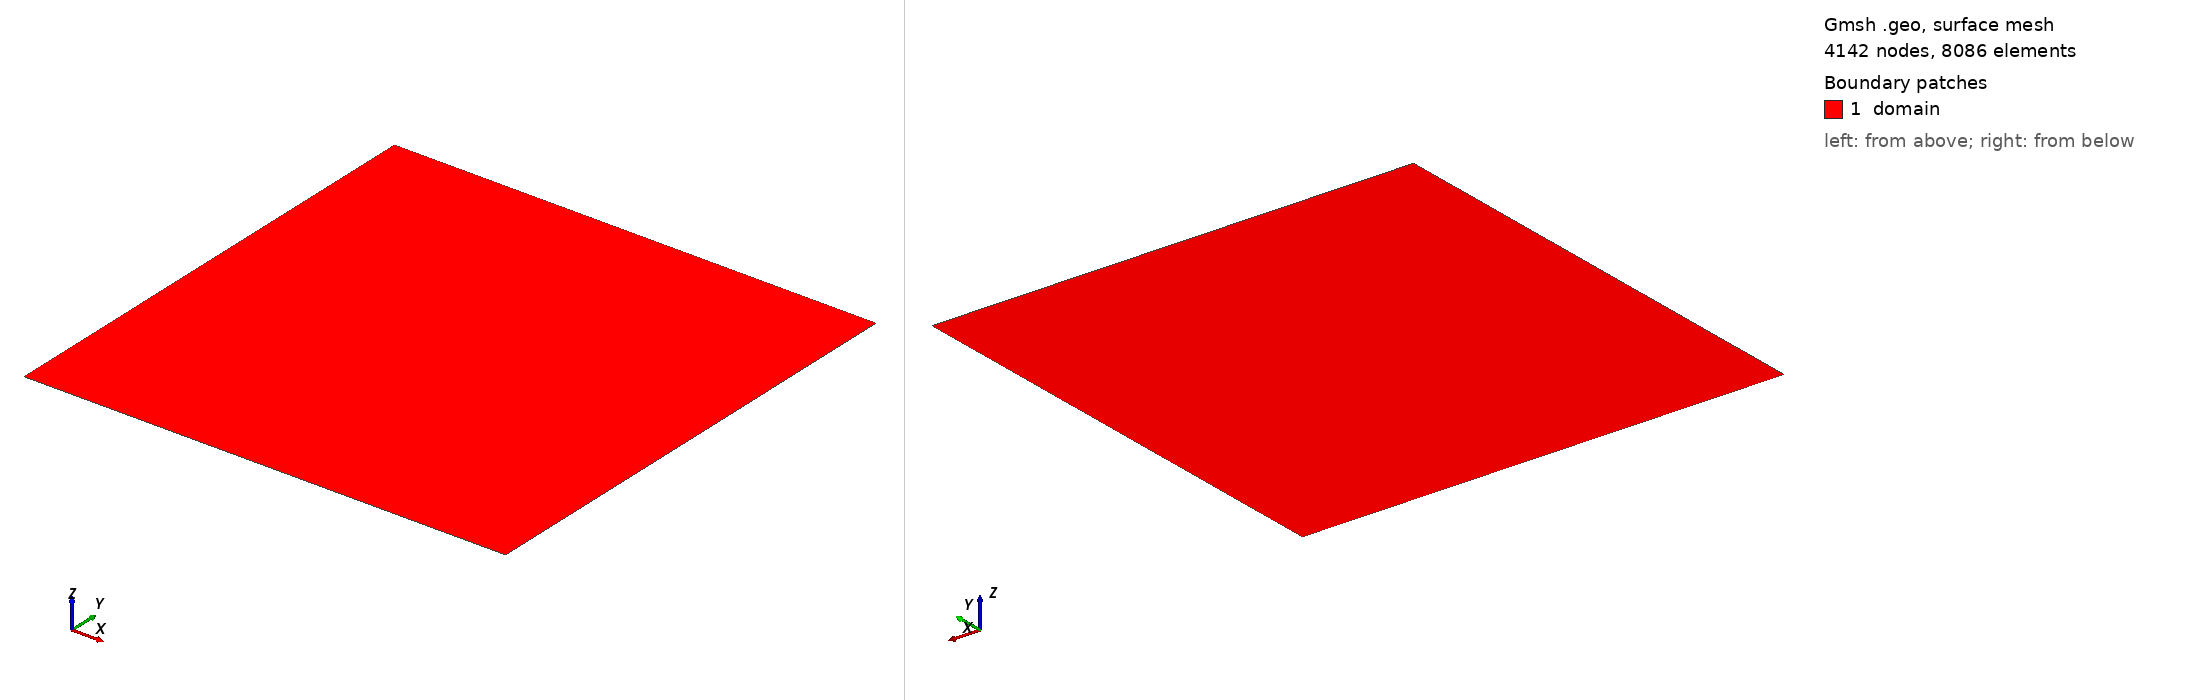

Gmsh geometry script, surface-meshed: 4142 nodes, 8086 surface elements. Boundary patches (legend numbers): 1 domain. Left view from above one corner, right view from below the opposite corner. Legend entries are the model's physical surfaces. The drawing asked Gmsh for element sizes between 1% and 20% of the model's largest extent; the script's own settings can give other sizes.

=== young_laplace.geo (drawn) ===
SetFactory("Built-in");

// ============================================================
// Parameters
// ============================================================
L  = 0.5;
xc = 0;
yc = 0;

R   = 0.4;    // bubble radius
eps = 3e-3;    // interface thickness

h_int = 0.0080; // near-interface target size 
h_in  = 0.20;   // inside bubble
h_far = 0.80;   // far field

dmin = 0.2;     // band around interface
dmax = 3;

r_in = R - 4.0*eps; // refined interior radius
If (r_in < 0)
  r_in = 0;
EndIf

// ============================================================
// Outer square, with x_min and y_min split at quarter-circle endpoints
// ============================================================

// Corner points
Point(1) = {0, 0, 0, h_far};
Point(2) = {L, 0, 0, h_far};
Point(3) = {L, L, 0, h_far};
Point(4) = {0, L, 0, h_far};

// Quarter-circle center and endpoints
Point(10) = {xc, yc, 0, h_int};      // center
Point(11) = {xc+R, yc,   0, h_int};  // point on y_min
Point(12) = {xc,   yc+R, 0, h_int};  // point on x_min

// Boundary curves
Line(1) = {1,11};   // y=0, from x=0 to x=R
Line(5) = {11,2};   // y=0, from x=R to x=L

Line(2) = {2,3};    // x=L  -> x_max
Line(3) = {3,4};    // y=L  -> y_max

Line(6) = {4,12};   // x=0, from y=L to y=R
Line(4) = {12,1};   // x=0, from y=R to y=0

Curve Loop(1) = {1,5,2,3,6,4};
Plane Surface(1) = {1};

// ============================================================
// Embedded quarter circle (NOT a hole)
// ============================================================

// Quarter circle in the first quadrant: from (R,0) to (0,R)
Circle(11) = {11,10,12};

// Embed into surface so mesh conforms
Curve{11} In Surface{1};

// ============================================================
// Background fields
// ============================================================

// Distance to quarter-circle => refine band near interface
Field[1] = Distance;
Field[1].CurvesList = {11};
Field[1].Sampling = 300;

Field[2] = Threshold;
Field[2].InField = 1;
Field[2].SizeMin = h_int;
Field[2].SizeMax = h_far;
Field[2].DistMin = dmin;
Field[2].DistMax = dmax;

// Distance to center => refine inside quarter bubble
Field[10] = Distance;
Field[10].PointsList = {10};

Field[11] = Threshold;
Field[11].InField = 10;
Field[11].SizeMin = h_in;
Field[11].SizeMax = h_far;
Field[11].DistMin = 0.0;
Field[11].DistMax = r_in;

// Combine
Field[12] = Min;
Field[12].FieldsList = {2, 11};
Background Field = 12;

// ============================================================
// Mesh options
// ============================================================
Mesh.Algorithm = 6; // Frontal-Delaunay
Mesh.ElementOrder = 1;
Mesh.CharacteristicLengthExtendFromBoundary = 0;

// Force msh format that preserves names reliably
Mesh.MshFileVersion = 4.1;

// ============================================================
// Physical groups: NAMED + FIXED TAGS to match .prm
// ============================================================

// Domain
Physical Surface("domain", 1) = {1};

// Boundaries
Physical Curve("y_min", 2) = {1,5};
Physical Curve("x_max", 3) = {2};
Physical Curve("y_max", 4) = {3};
Physical Curve("x_min", 5) = {6,4};
